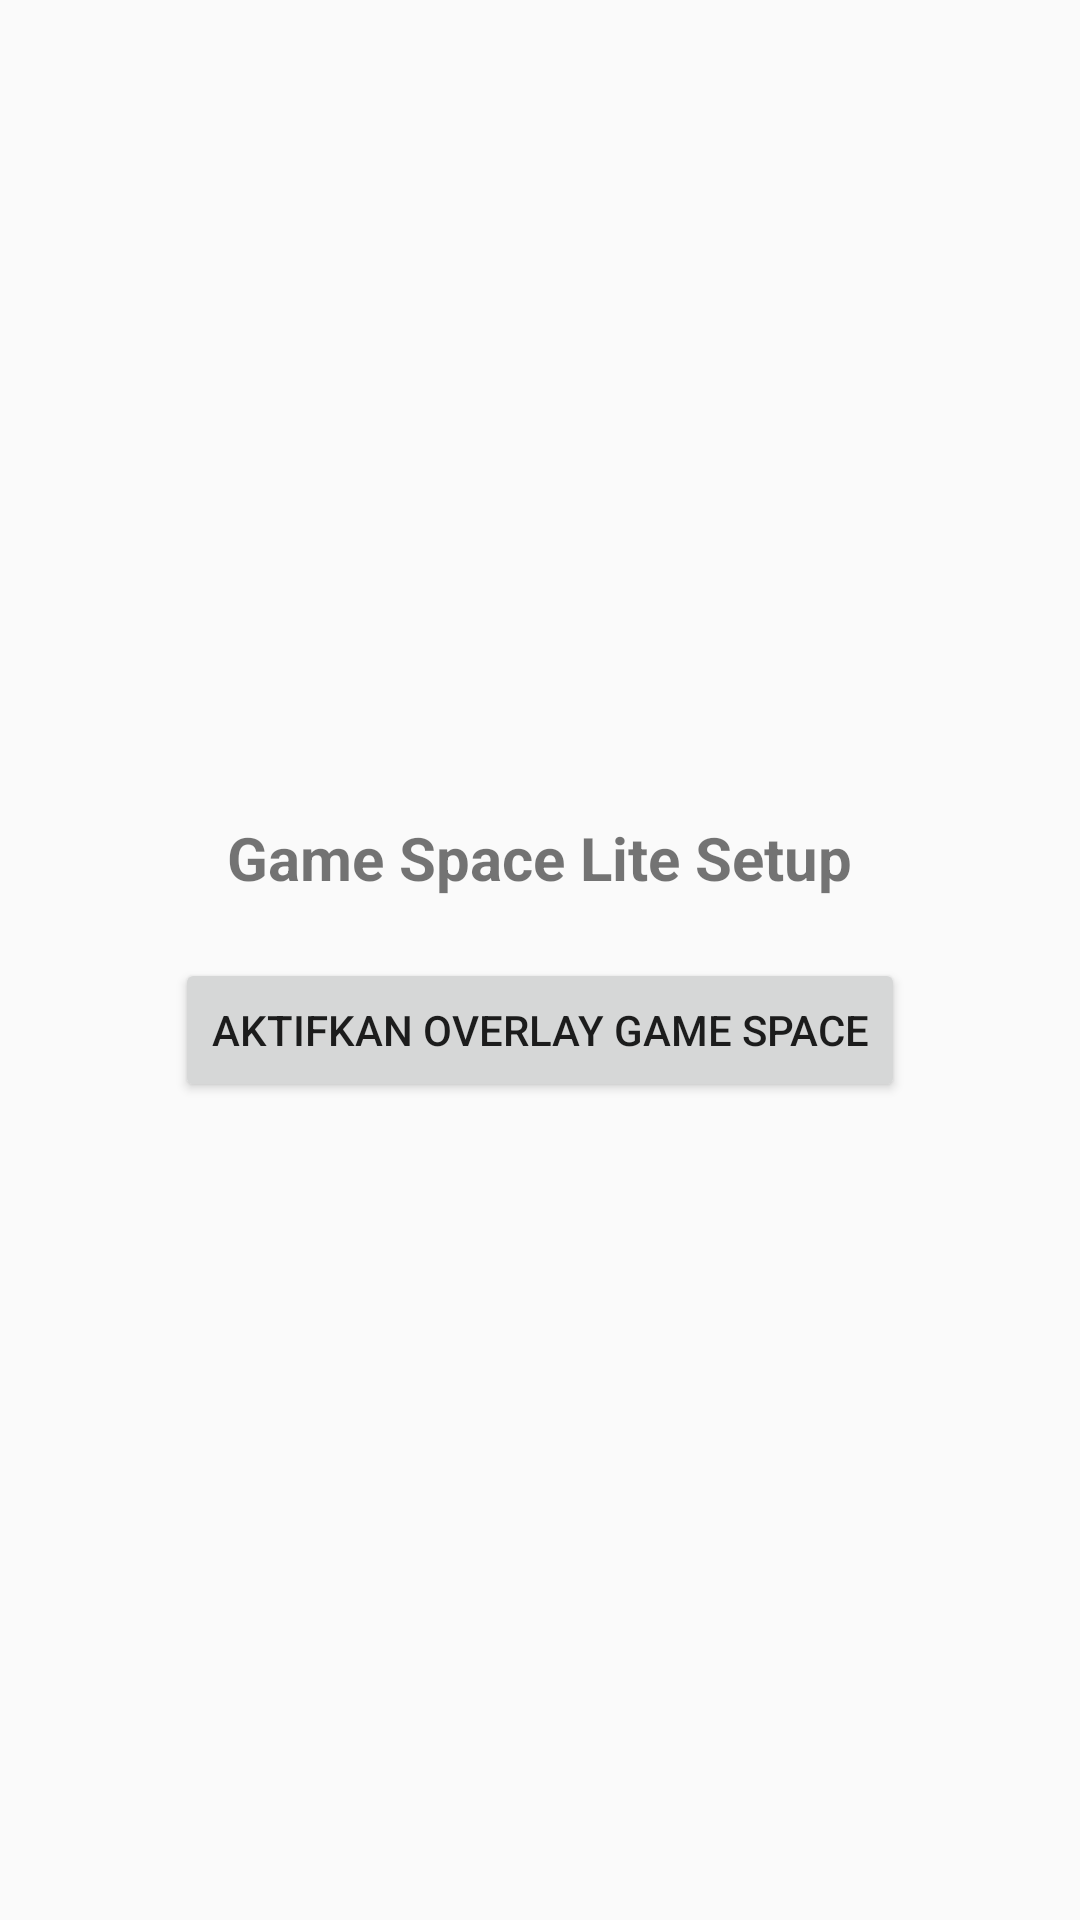

Produce the Android XML layout that renders to this screen, including the resource entries it uses.
<!-- AndroidManifest.xml: application theme Theme.AppCompat.NoActionBar -->
<!-- res/layout/activity_main.xml -->
<?xml version="1.0" encoding="utf-8"?>
<LinearLayout xmlns:android="http://schemas.android.com/apk/res/android"
    android:layout_width="match_parent"
    android:layout_height="match_parent"
    android:gravity="center"
    android:orientation="vertical"
    android:padding="20dp">

    <TextView
        android:layout_width="wrap_content"
        android:layout_height="wrap_content"
        android:text="Game Space Lite Setup"
        android:textSize="20sp"
        android:textStyle="bold" />

    <Button
        android:id="@+id/btn_start_service"
        android:layout_width="wrap_content"
        android:layout_height="wrap_content"
        android:layout_marginTop="20dp"
        android:text="Aktifkan Overlay Game Space" />
</LinearLayout>
<!-- resources referenced by this layout -->
<resources>
  <style name="Theme.AppCompat.NoActionBar" parent="Theme.AppCompat.DayNight.NoActionBar">
          <item name="colorPrimary">#1A1A1A</item>
          <item name="colorSecondary">#22FFFFFF</item>
      </style>
</resources>
